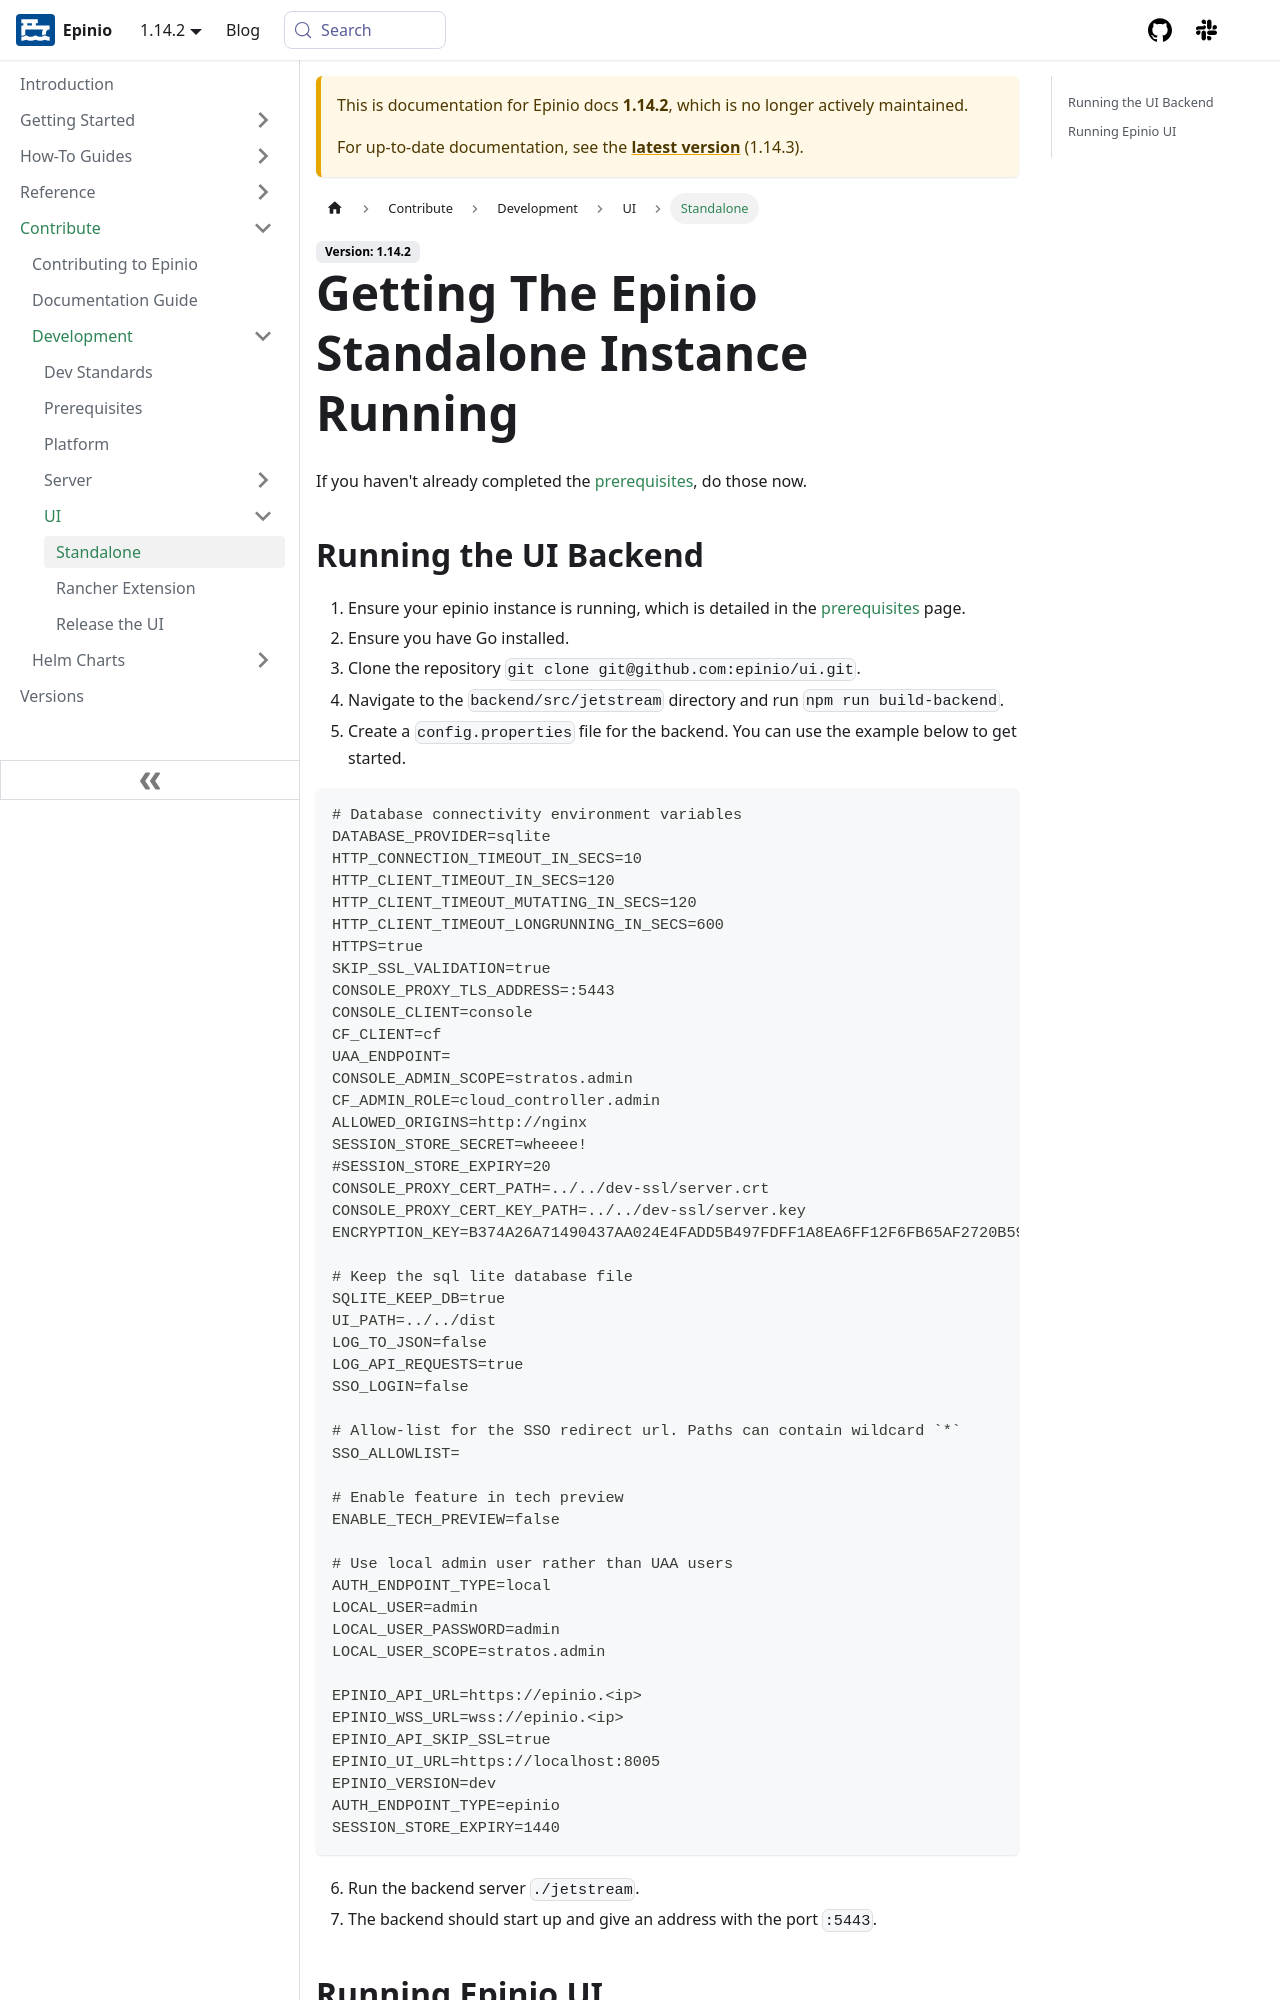

repository: epinio/docs · page: 1.14.2/contribute/development/ui/standalone.html · generator: docusaurus

---
sidebar_label: 'Standalone'
sidebar_position: 2
title: 'Getting The Epinio Standalone Instance Running'
description: How to set up the standalone version of Epinio locally.
keywords: [epinio, contributing, ui, standalone]
doc-type: [contribute]
doc-topic: [ui-contribution-standalone]
doc-persona: [epinio-developer]
---

If you haven't already completed the [prerequisites](../prereqs), do those now.
